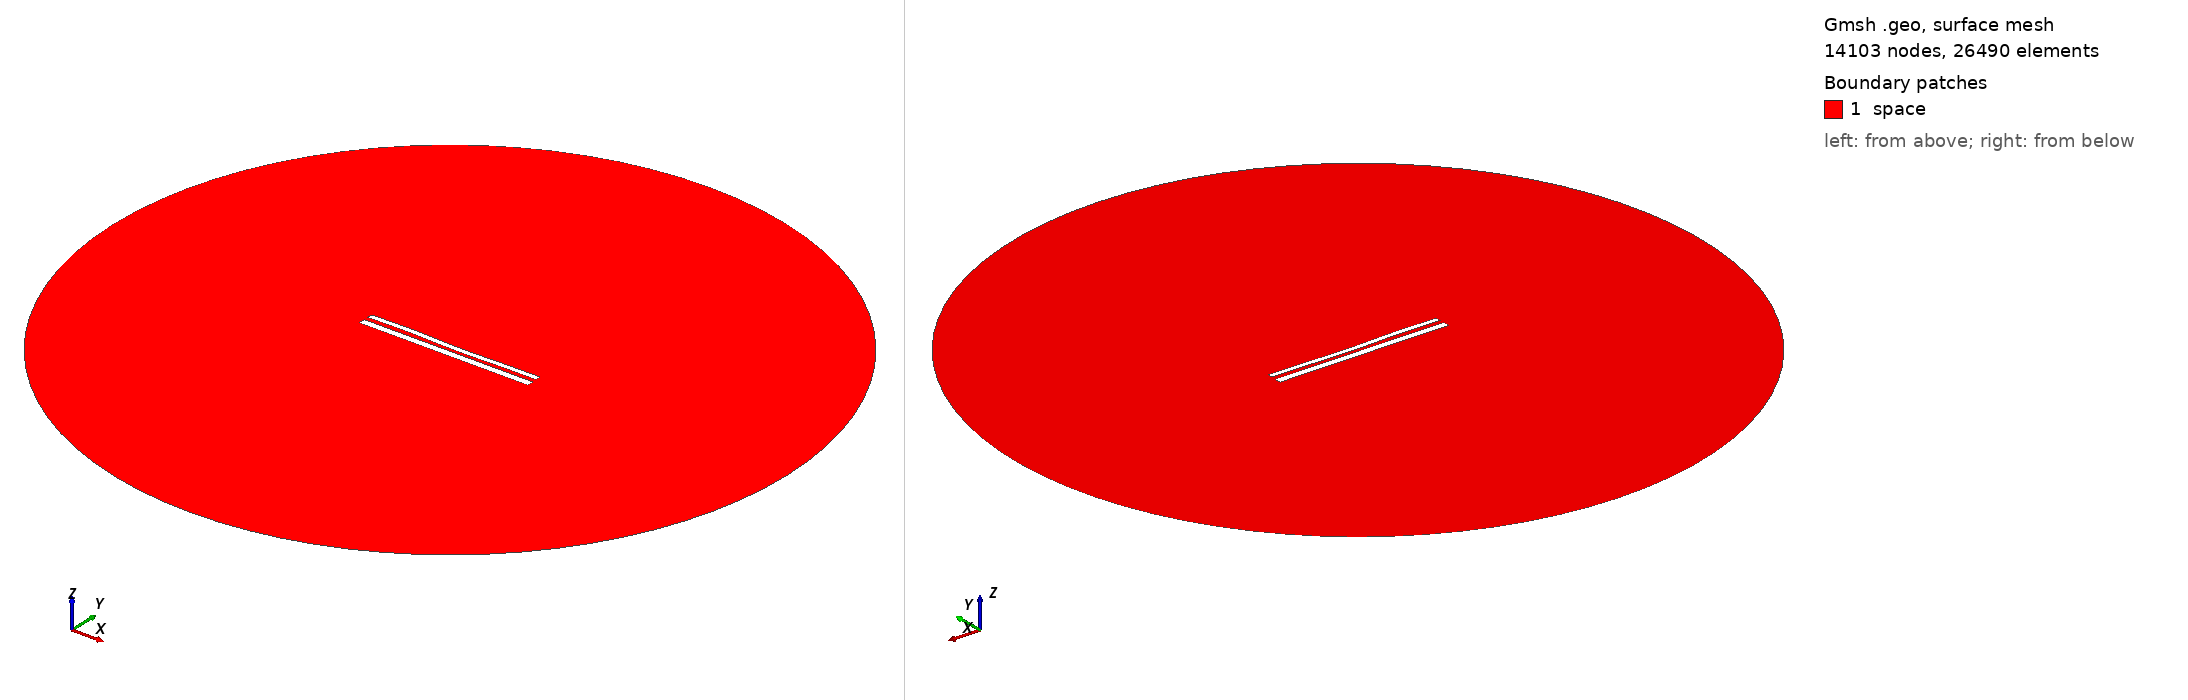

Gmsh geometry script, surface-meshed: 14103 nodes, 26490 surface elements. Boundary patches (legend numbers): 1 space. Left view from above one corner, right view from below the opposite corner. Legend entries are the model's physical surfaces. The drawing asked Gmsh for element sizes between 1% and 20% of the model's largest extent; the script's own settings can give other sizes.

=== 11900.geo (drawn) ===
//---------------------------------------
// Geometry kernel
//---------------------------------------

SetFactory("OpenCASCADE");



//---------------------------------------
// Parameters of the geometry
//---------------------------------------

// Overetch of the upper plate
overetch = 0.375;

// Distance between the plates
distance = 2.5;

// Discretization over the x axis (for the deformation)
nx = 50; 

// Length of the plate
L = 100 - overetch; 

// Number of modes
n = 4; 

// 1st mode coefficient
coeff(1) = -0.15;
beta(1) = 0.596864 * 3.1415926535 / L;

// 2nd mode coefficient
coeff(2) = -0.15;
beta(2) = 1.49418 * 3.1415926535 / L;

// 3rd mode coefficient
coeff(3) = 0.15;
beta(3) = 2.50025 * 3.1415926535 / L;

// 4th mode coefficient
coeff(4) = 0.15;
beta(4) = 3.49999 * 3.1415926535 / L;



//---------------------------------------
// Upper plate (deformed rectangle)
//---------------------------------------

// Coordiantes of the upper plate
xmin = -50;
xmax = 50 - overetch;

// Height of the upper plate
yheight = 4 - 2 * overetch;

// Indexes of the points
UpperID[] = {};
LowerID[] = {};
LeftID[] = {};
RightID[] = {};

// Point index
p = 1;

// Horizontal edges
For i In {1:nx}
    x = xmin + (i-1)*(xmax - xmin)/(nx-1);

    y_bottom = distance / 2 + overetch;
    For j In {1:n}
        C = (Cosh(beta(j)*L) + Cos(beta(j)*L)) / (Sinh(beta(j)*L) + Sin(beta(j)*L));
        y_bottom  = y_bottom + coeff(j) * (Cosh(beta(j)*(x+50)) - Cos(beta(j)*(x+50)) - C * (Sinh(beta(j)*(x+50)) - Sin(beta(j)*(x+50))));
    EndFor

    y_top = y_bottom + yheight;

    Point(p) = {x, y_top, 0, 1.0};
    UpperID[i] = p;
    p = p + 1;

    Point(p) = {x, y_bottom, 0, 1.0};
    LowerID[i] = p;
    p = p + 1;
EndFor

// Create point lists
UpperPts[] = {}; LowerPts[] = {};
For i In {1:nx}
  UpperPts[] += {UpperID[i]};
  LowerPts[] += {LowerID[i]};
EndFor

// Build splines
Spline(1) = {UpperPts[]};
Spline(2) = {LowerPts[]};
Line(3) = {LowerPts[nx-1], UpperPts[nx-1]};
Line(4) = {LowerPts[0], UpperPts[0]};

// Build the plane surface
Curve Loop(1) = {2, 3, -1, -4};
Plane Surface(1) = {1};



//---------------------------------------
// Lower plate (rectangle)
//---------------------------------------

// Vertices
Point(1001) = {-50, -1, 0, 1.0};
Point(1002) = { 50, -1, 0, 1.0};
Point(1003) = { 50,  -5, 0, 1.0};
Point(1004) = {-50,  -5, 0, 1.0};

// Edges
Line(5) = {1001, 1002};
Line(6) = {1002, 1003};
Line(7) = {1003, 1004};
Line(8) = {1004, 1001};

// Plane surface
Line Loop(2) = {5, 6, 7, 8};
Plane Surface(2) = {2}; 



//---------------------------------------
// Outer (fictious) boundary
//---------------------------------------

// Points
Point(1005) = {0, 0, 0};       // Center
Point(1006) = {200, 0, 0};     // Start point
Point(1007) = {0, 200, 0};     // 90 degrees
Point(1008) = {-200, 0, 0};    // 180 degrees
Point(1009) = {0, -200, 0};    // 270 degrees

// Circle arcs (each needs start, center, end)
Circle(9) = {1006, 1005, 1007};
Circle(10) = {1007, 1005, 1008};
Circle(11) = {1008, 1005, 1009};
Circle(12) = {1009, 1005, 1006};

// Plane surface for the entire domain
Curve Loop(3) = {9, 10, 11, 12};
Surface(3) = {3};

// Subtract the plates from the whole domain to obtain the actual domain where we want to solve the equations
BooleanDifference{ Surface{3}; Delete; }{ Surface{1}; Surface{2}; Delete; }




//---------------------------------------
// Transfinite Lines/Curves
//---------------------------------------

// Set the number of points on the boundaries
r = 7;

// Plates
Transfinite Curve {1, 2} = 50*r Using Progression 1;
Transfinite Curve {3, 4} = 2*r Using Progression 1;
Transfinite Line {5, 7} = 50*r Using Progression 1;
Transfinite Line {6, 8} = 2*r Using Progression 1;

// Outer boundary
Transfinite Line {9, 10, 11, 12} = 20 Using Progression 1;



//---------------------------------------
// Physical groups
//---------------------------------------                

// Physical curves (boundaries)
Physical Line("force_segment", 10) = {2};
Physical Line("upper_plate", 11) = {1, 3, 4};
Physical Line("lower_plate", 12) = {5, 6, 7, 8};
Physical Line("boundary", 20) = {9, 10, 11, 12};

// Physical Surfaces
Physical Surface("space", 30) = {3};



//---------------------------------------
// 6. Generate the Mesh
//---------------------------------------

// 2D mesh generation
Mesh 2;
